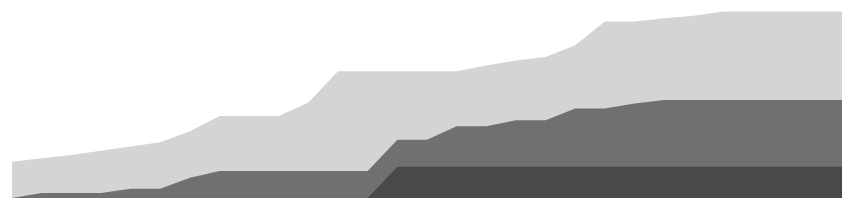
D3 v4 page, settled after 360 driven frames (6 s of simulated time); the page loaded 1 data file(s).



    var margin = {top: 20, right: 80, bottom: 30, left: 50},
            width = 960 - margin.left - margin.right,
            height = 500 - margin.top - margin.bottom;

    var x = d3.scaleTime()
            .range([0, width]);

    var y = d3.scaleLinear()
            .range([height, 0]);

    var color = d3.scaleOrdinal(d3.schemeCategory20c);

    var area = d3.area()
            .x(function(d) { return x(d.x); })
            .y0(y(0))
            .y1(function(d) { return y(d.sequence); });

    var svg = d3.select("#plotarea").append("svg")
            .attr("width", width + margin.left + margin.right)
            .attr("height", height + margin.top + margin.bottom)
            .append("g")
            .attr("transform", "translate(" + margin.left + "," + margin.top + ")")

    var div = d3.select("#plotarea").append("div")
            .attr("class", "tooltip")
            .style("opacity", 0);

    d3.json("sampleData.json", function(error, data) {

        color.domain(d3.keys(data[0]).filter(function(key) { return key !== "x"; }));

        var variation = color.domain().map(function(name) {
            return {
                name: name,
                values: data.map(function(d) {
                    return {x: d.x, sequence: +d[name]};
                })
            };
        });

        x.domain(d3.extent(data, function(d) { return d.x; }));
        y.domain([
            d3.min(variation, function(c) { return d3.min(c.values, function(v) { return v.sequence; }); }),
            d3.max(variation, function(c) { return d3.max(c.values, function(v) { return v.sequence; }); })
        ]);

        var layer = svg.selectAll(".layer")
                .data(variation)
                .enter().append("g")
                .attr("class", "layer");

        layer.append("path")
                .attr("class", "area")
                .style("fill", function(d) {
                    if (d.name === 'started') {
                        return d3.rgb(44,44,44, 0.2);
                    }
                    if (d.name === 'coded') {
                        return d3.rgb(47,47,47 , 0.6);
                    }
                    if (d.name === 'tested') {
                        return d3.rgb(47,47,47 , 0.6);
                    }
                    if (d.name === 'approved') {
                        return d3.rgb(0,0,0);
                    }
                })
                .attr("d", function(d) {
                    switch (d.name){
                        case "started" :
                        case "coded" :
                        case "tested" :
                        case "approved" :
                        return area(d.values);
                    }
                });
    });



### data: sampleData.json
[
 {
  "x": 1,
  "added": 0,
  "removed": 0,
  "started": 43,
  "coded": 0,
  "tested": 0,
  "approved": 0,
  "total": 86.5
 },
 {
  "x": 2,
  "added": 7,
  "removed": 0,
  "started": 47,
  "coded": 6,
  "tested": 0,
  "approved": 0,
  "total": 90.5
 },
 {
  "x": 3,
  "added": 11,
  "removed": 0,
  "started": 51,
  "coded": 6,
  "tested": 0,
  "approved": 0,
  "total": 101.5
 },
 {
  "x": 4,
  "added": 10,
  "removed": 0,
  "started": 56,
  "coded": 6,
  "tested": 0,
  "approved": 0,
  "total": 111.5
 },
 {
  "x": 5,
  "added": 0,
  "removed": 0,
  "started": 61,
  "coded": 11,
  "tested": 0,
  "approved": 0,
  "total": 111.5
 },
 {
  "x": 6,
  "added": 40,
  "removed": 0,
  "started": 66,
  "coded": 11,
  "tested": 0,
  "approved": 0,
  "total": 138.5
 },
 {
  "x": 7,
  "added": 19,
  "removed": 0,
  "started": 79,
  "coded": 24,
  "tested": 0,
  "approved": 0,
  "total": 154.5
 },
 {
  "x": 8,
  "added": 17,
  "removed": 0,
  "started": 97,
  "coded": 32,
  "tested": 0,
  "approved": 0,
  "total": 171.5
 },
 "... 21 more items"
]